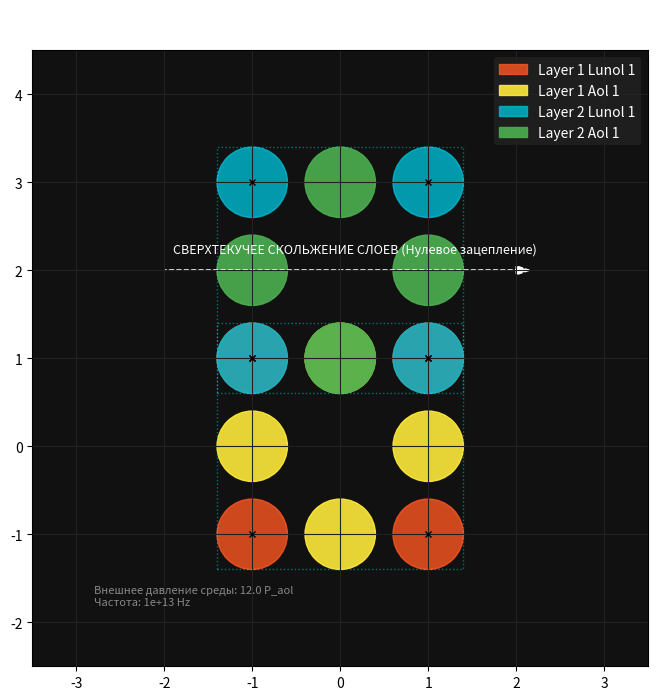

This figure's Python source:
import numpy as np
import matplotlib.pyplot as plt

# ==============================================================================
# AOL PHYSICS SYSTEM CONSTANTS
# ==============================================================================
AOL_VIBRATION_HZ = 1e13       # Базовая частота микровибраций среды (Гц)
PARTICLE_RADIUS = 0.4         # Физический радиус аолов и лунолов
COMPRESSION_FORCE = 12.0      # Внешнее pushing-давление среды, удерживающее замок

class HeliumAtomAol:
    def __init__(self, center_x=0.0, center_y=0.0):
        """
        Инициализация атома Гелия (4 лунола в углах, 4 аола на ребрах).
        Образует идеально плоский квадрат без внешних выступов.
        """
        self.cx = center_x
        self.cy = center_y
        
        # 1. Геометрия угловых элементов (Лунолы - LEGO замки с выемками)
        self.lunols = np.array([
            [center_x - 1.0, center_y + 1.0],  # Топ-Лево
            [center_x + 1.0, center_y + 1.0],  # Топ-Право
            [center_x + 1.0, center_y - 1.0],  # Низ-Право
            [center_x - 1.0, center_y - 1.0]   # Низ-Лево
        ])
        
        # 2. Геометрия связующих элементов (Аолы - гладкие сферы-клинья)
        self.aols = np.array([
            [center_x + 0.0, center_y + 1.0],  # Верхняя грань
            [center_x + 1.0, center_y + 0.0],  # Правая грань
            [center_x + 0.0, center_y - 1.0],  # Нижняя грань
            [center_x - 1.0, center_y + 0.0]   # Левая грань
        ])

    def get_all_particles(self):
        return self.lunols, self.aols

# ==============================================================================
# СИМУЛЯЦИЯ И СВЕРХТЕКУЧЕЕ СКОЛЬЖЕНИЕ (СЛОИ ПАМЯТИ)
# ==============================================================================
def run_helium_simulation():
    # Создаем два слоя атомов гелия для демонстрации сверхтекучести (как листы бумаги)
    layer_bottom = HeliumAtomAol(center_x=0.0, center_y=0.0)
    layer_top = HeliumAtomAol(center_x=0.0, center_y=2.0)  # Идеальная укладка слой-в-слой
    
    fig, ax = plt.subplots(figsize=(8, 8))
    ax.set_aspect('equal')
    ax.set_facecolor('#111111') # Имитация плотной аольной среды
    
    # Функция для отрисовки одного атома
    def draw_atom(atom, color_lunol, color_aol, label_prefix):
        l_pos, a_pos = atom.get_all_particles()
        
        # Рисуем Лунолы (углы)
        for i, pos in enumerate(l_pos):
            lbl = f"{label_prefix} Lunol {i+1}" if i == 0 else ""
            circle = plt.Circle((pos[0], pos[1]), PARTICLE_RADIUS, color=color_lunol, alpha=0.8, label=lbl)
            ax.add_patch(circle)
            # Рисуем условные лунки внутри лунола для ИИ-агентов
            ax.plot(pos[0], pos[1], marker='x', color='black', markersize=4)
            
        # Рисуем Аолы (стороны квадрата)
        for i, pos in enumerate(a_pos):
            lbl = f"{label_prefix} Aol {i+1}" if i == 0 else ""
            circle = plt.Circle((pos[0], pos[1]), PARTICLE_RADIUS, color=color_aol, alpha=0.9, label=lbl)
            ax.add_patch(circle)
            
        # Отрисовка линий механического давления среды (сжатие квадрата)
        rect = plt.Rectangle((atom.cx-1.4, atom.cy-1.4), 2.8, 2.8, fill=False, color='cyan', linestyle=':', alpha=0.4)
        ax.add_patch(rect)

    # Отрисовка нижнего и верхнего слоев
    draw_atom(layer_bottom, color_lunol='#ff5722', color_aol='#ffeb3b', label_prefix='Layer 1')
    draw_atom(layer_top, color_lunol='#00bcd4', color_aol='#4caf50', label_prefix='Layer 2')
    
    # Визуализация вектора сверхтекучего скольжения (нет выступов — нет трения)
    ax.arrow(-2.0, 2.0, 4.0, 0.0, head_width=0.1, head_length=0.15, fc='white', ec='white', linestyle='--')
    ax.text(-1.9, 2.2, "СВЕРХТЕКУЧЕЕ СКОЛЬЖЕНИЕ СЛОЕВ (Нулевое зацепление)", color='white', fontsize=9)
    ax.text(-2.8, -1.8, f"Внешнее давление среды: {COMPRESSION_FORCE} P_aol\nЧастота: {AOL_VIBRATION_HZ:.0e} Hz", color='#888888', fontsize=8)

    ax.set_xlim(-3.5, 3.5)
    ax.set_ylim(-2.5, 4.5)
    ax.set_title("МОДЕЛЬ АТОМА ГЕЛИЯ В АОЛОДИНАМИКЕ\n(Плоский замкнутый квадрат: Инертность и Сверхтекучесть)", color='white', fontsize=12)
    ax.legend(loc='upper right', facecolor='#222222', edgecolor='none', labelcolor='white')
    ax.grid(True, color='#222222', linestyle='-')
    
    plt.show()

if __name__ == "__main__":
    print(f"[AOL ENGINE] Инициализация симуляции атома Гелия...")
    print(f"[AOL ENGINE] Конфигурация: 4 Лунола (углы) + 4 Аола (ребра). Геометрия: плоский квадрат.")
    print(f"[AOL ENGINE] Механический вердикт: Отсутствие выступов = Инертность. Линейный контакт = Сверхтекучесть.")
    run_helium_simulation()
